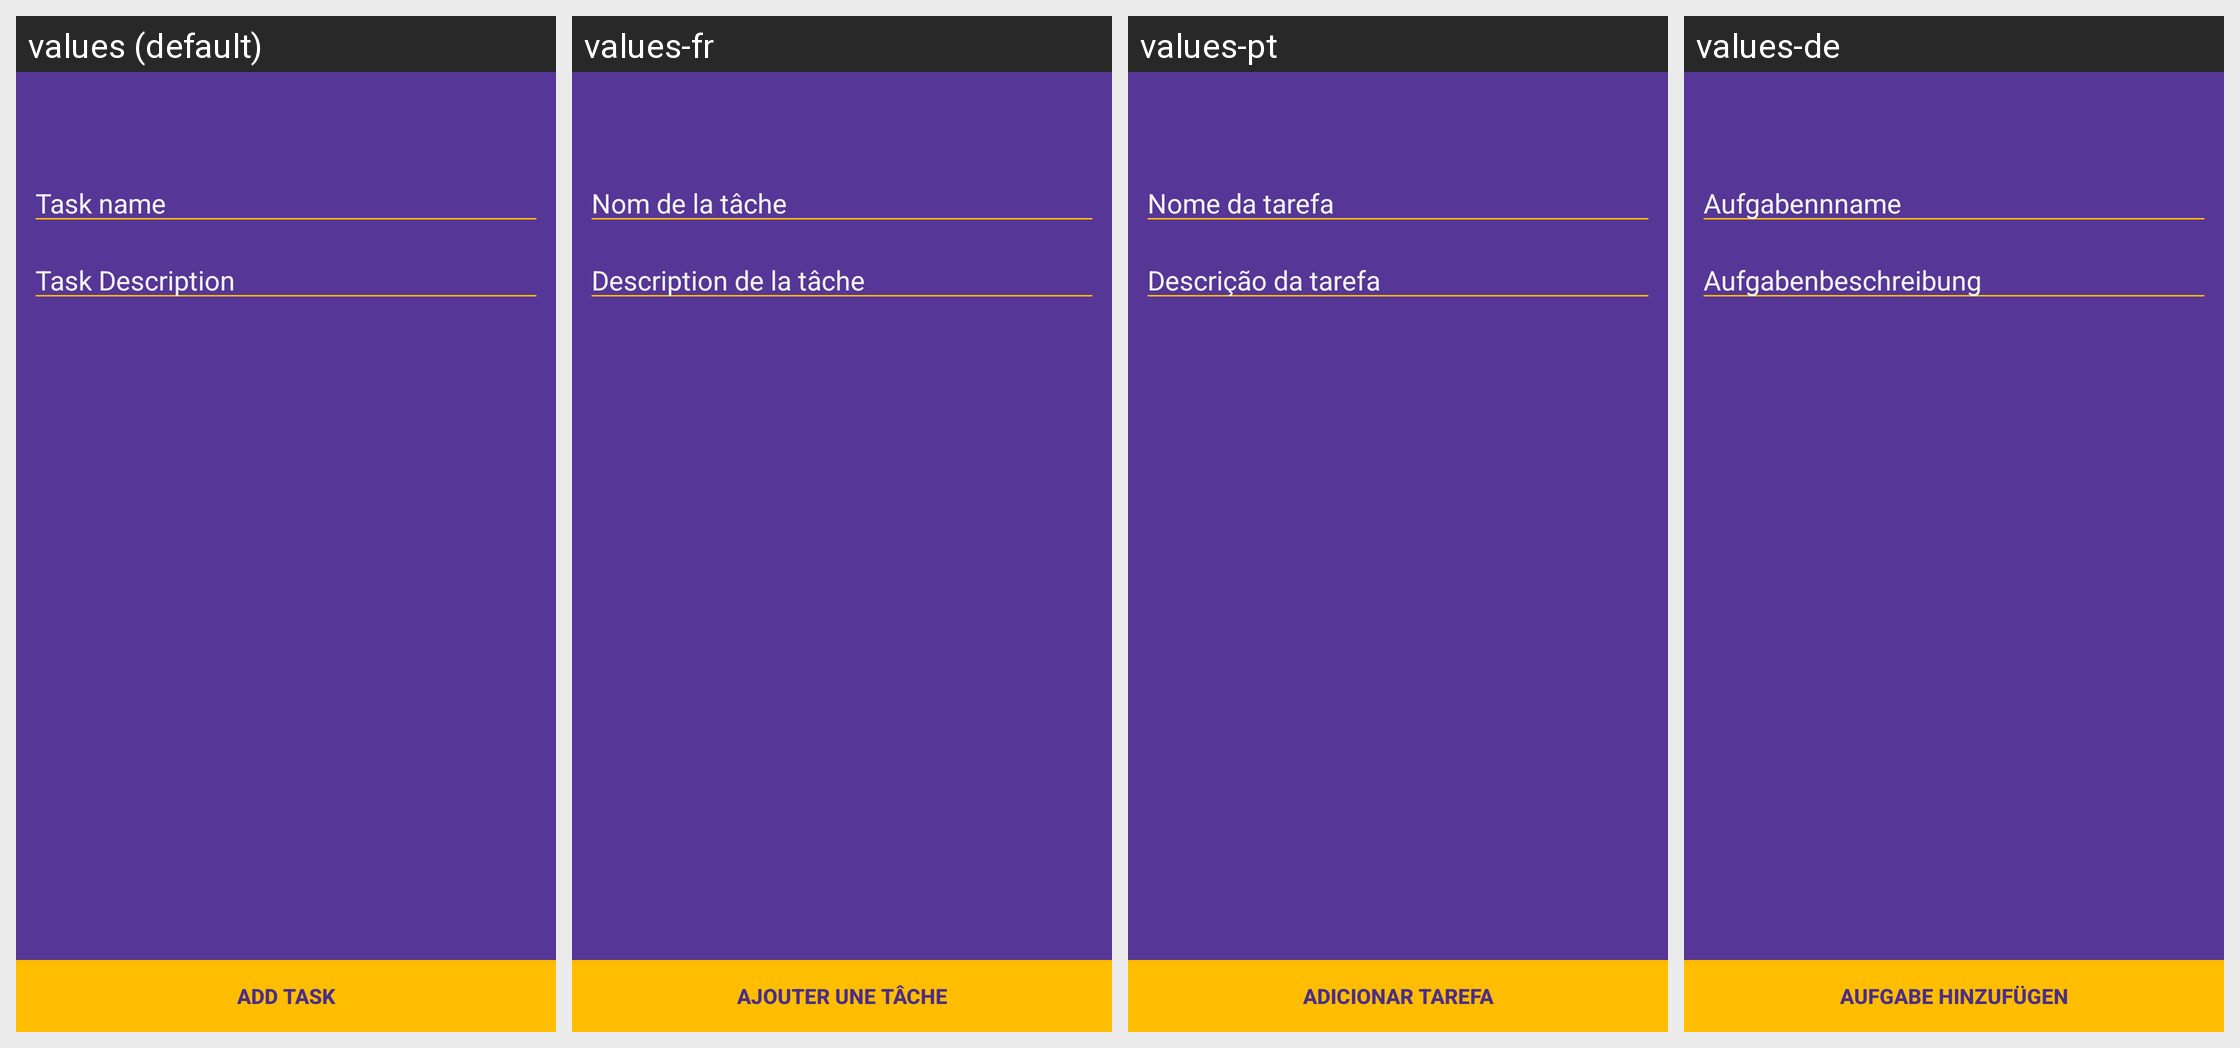

Locale-by-locale string values for the Android screen shown in this grid:
Android screen res/layout/add_task.xml rendered under 4 locales, left to right: values (default), values-fr, values-pt, values-de. Device: Nexus 5 (rendered at 1080×1920; each locale shown at half size, 540×960, under a caption strip naming it); theme AppTheme.
Other locales in the repository, not shown: values-ar, values-bg, values-cs, values-es, values-fa, values-fi, values-it, values-iw, values-ja, values-ko, values-nl, values-pl, values-ro, values-ru, values-sk, values-sv, values-tr, values-zh.
Strings drawn on this screen, with the default value and each locale's value (text and hints the layout hard-codes, and strings that could not be matched under every locale, appear in the picture but are not listed):

task_name
  values: Task name
  values-fr: Nom de la tâche
  values-pt: Nome da tarefa
  values-de: Aufgabennname

task_description
  values: Task Description
  values-fr: Description de la tâche
  values-pt: Descrição da tarefa
  values-de: Aufgabenbeschreibung

add_task
  values: Add Task
  values-fr: Ajouter une tâche
  values-pt: Adicionar tarefa
  values-de: Aufgabe hinzufügen
